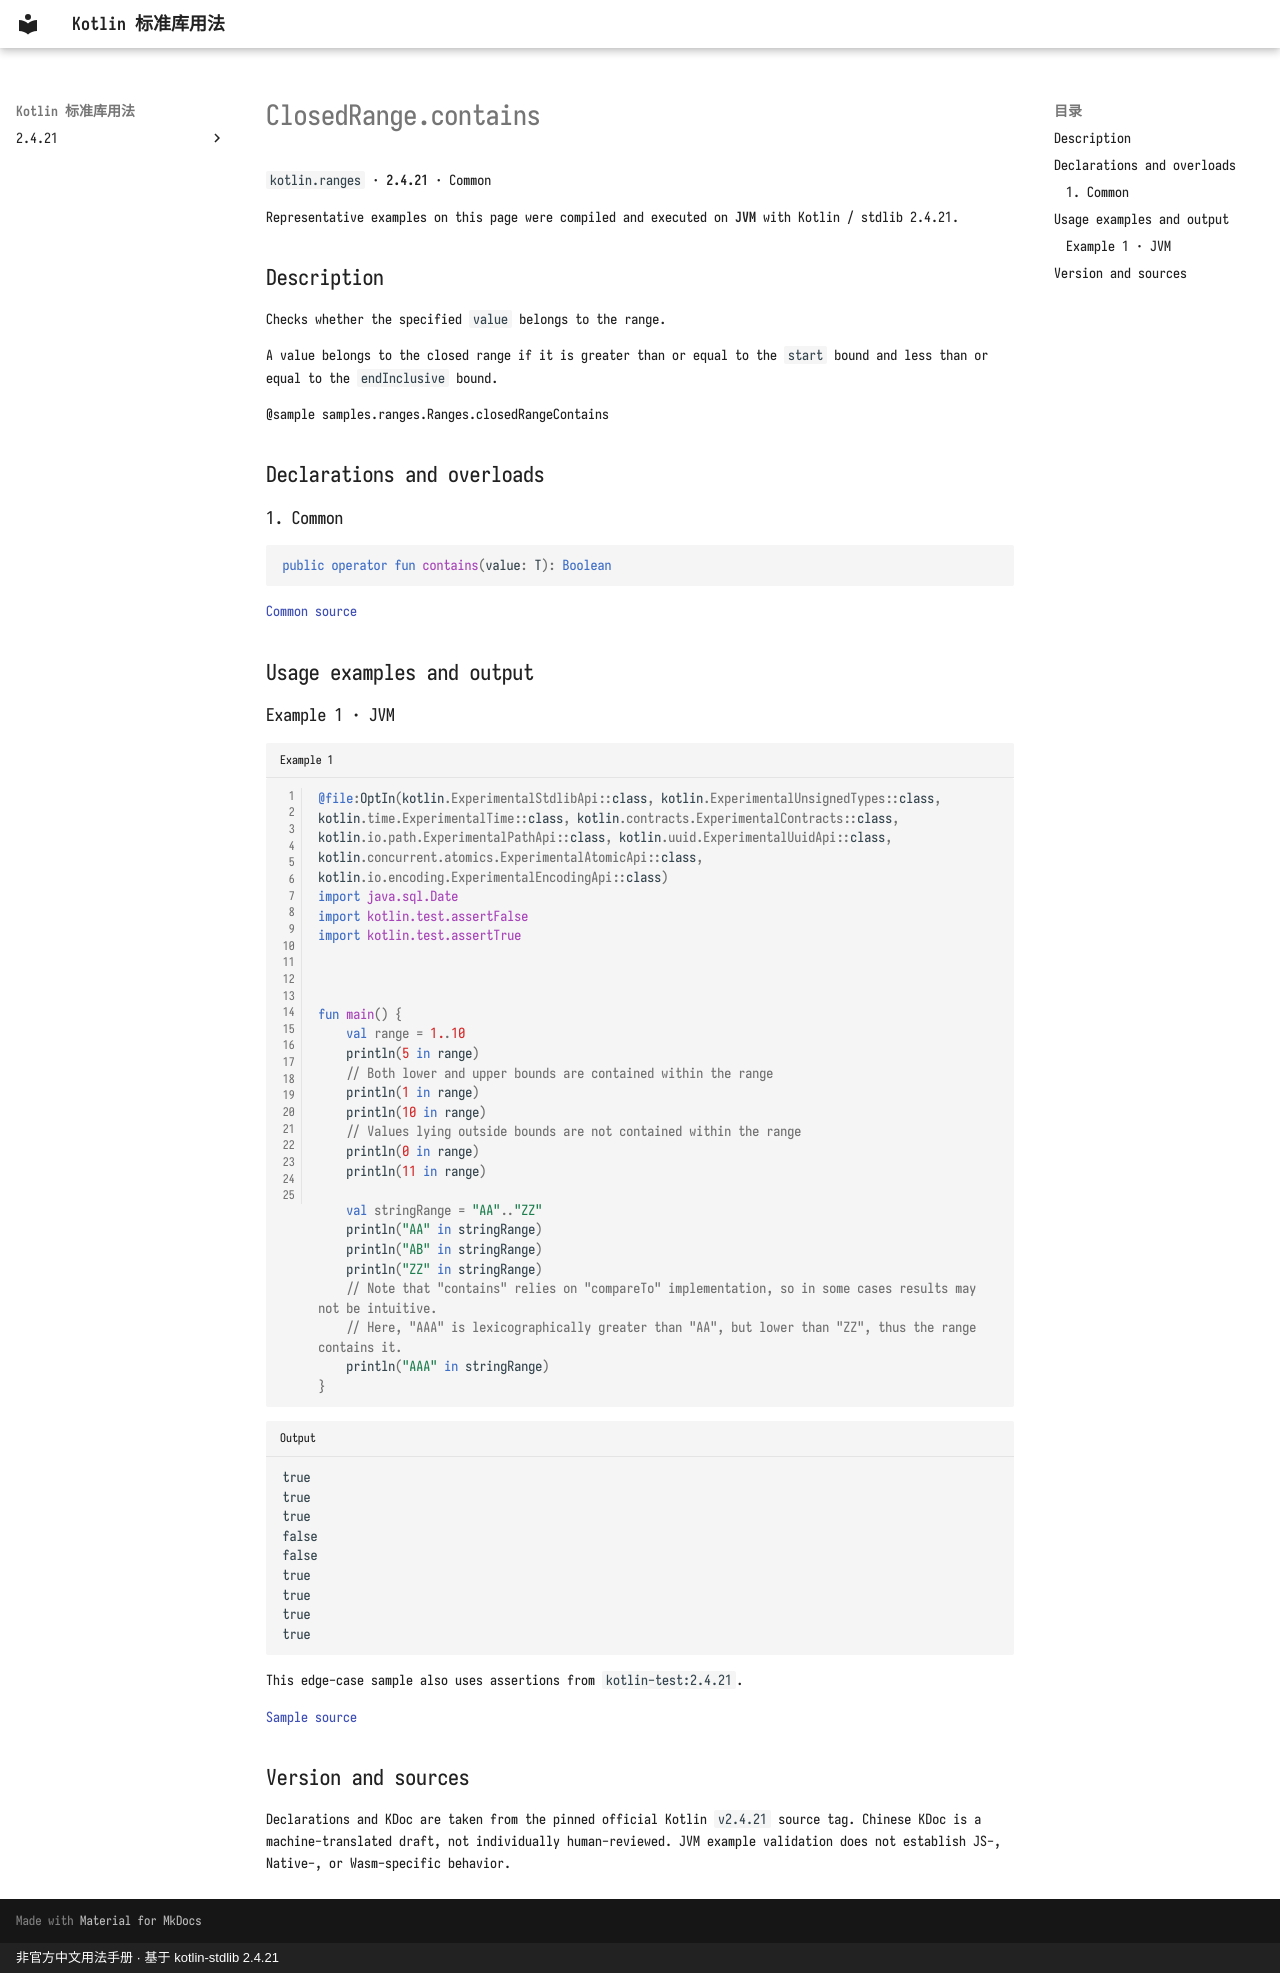

repository: oooooooko/kotlin-stdlib-docs · page: en/api/kotlin.ranges/closedrange-contains--a3606045/index.html · generator: mkdocs · copyright: 非官方中文用法手册 · 基于 kotlin-stdlib 2.4.21

# ClosedRange.contains

`kotlin.ranges` · **2.4.21** · Common

Representative examples on this page were compiled and executed on **JVM** with Kotlin / stdlib 2.4.21.

## Description

Checks whether the specified `value` belongs to the range.

A value belongs to the closed range if it is greater than or equal to the `start` bound and less than or equal to the `endInclusive` bound.

@sample samples.ranges.Ranges.closedRangeContains

## Declarations and overloads

### 1. Common

```kotlin
public operator fun contains(value: T): Boolean
```

[Common source](https://github.com/JetBrains/kotlin/blob/v2.4.21/libraries/stdlib/src/kotlin/ranges/Range.kt#L25)

## Usage examples and output

### Example 1 · JVM

```kotlin title="Example 1" linenums="1"
@file:OptIn(kotlin.ExperimentalStdlibApi::class, kotlin.ExperimentalUnsignedTypes::class, kotlin.time.ExperimentalTime::class, kotlin.contracts.ExperimentalContracts::class, kotlin.io.path.ExperimentalPathApi::class, kotlin.uuid.ExperimentalUuidApi::class, kotlin.concurrent.atomics.ExperimentalAtomicApi::class, kotlin.io.encoding.ExperimentalEncodingApi::class)
import java.sql.Date
import kotlin.test.assertFalse
import kotlin.test.assertTrue



fun main() {
    val range = 1..10
    println(5 in range)
    // Both lower and upper bounds are contained within the range
    println(1 in range)
    println(10 in range)
    // Values lying outside bounds are not contained within the range
    println(0 in range)
    println(11 in range)

    val stringRange = "AA".."ZZ"
    println("AA" in stringRange)
    println("AB" in stringRange)
    println("ZZ" in stringRange)
    // Note that "contains" relies on "compareTo" implementation, so in some cases results may not be intuitive.
    // Here, "AAA" is lexicographically greater than "AA", but lower than "ZZ", thus the range contains it.
    println("AAA" in stringRange)
}
```

```text title="Output"
true
true
true
false
false
true
true
true
true
```

This edge-case sample also uses assertions from `kotlin-test:2.4.21`.

[Sample source](https://github.com/JetBrains/kotlin/blob/v2.4.21/libraries/stdlib/samples/test/samples/ranges/ranges.kt#L140)

## Version and sources

Declarations and KDoc are taken from the pinned official Kotlin `v2.4.21` source tag. Chinese KDoc is a machine-translated draft, not individually human-reviewed. JVM example validation does not establish JS-, Native-, or Wasm-specific behavior.
